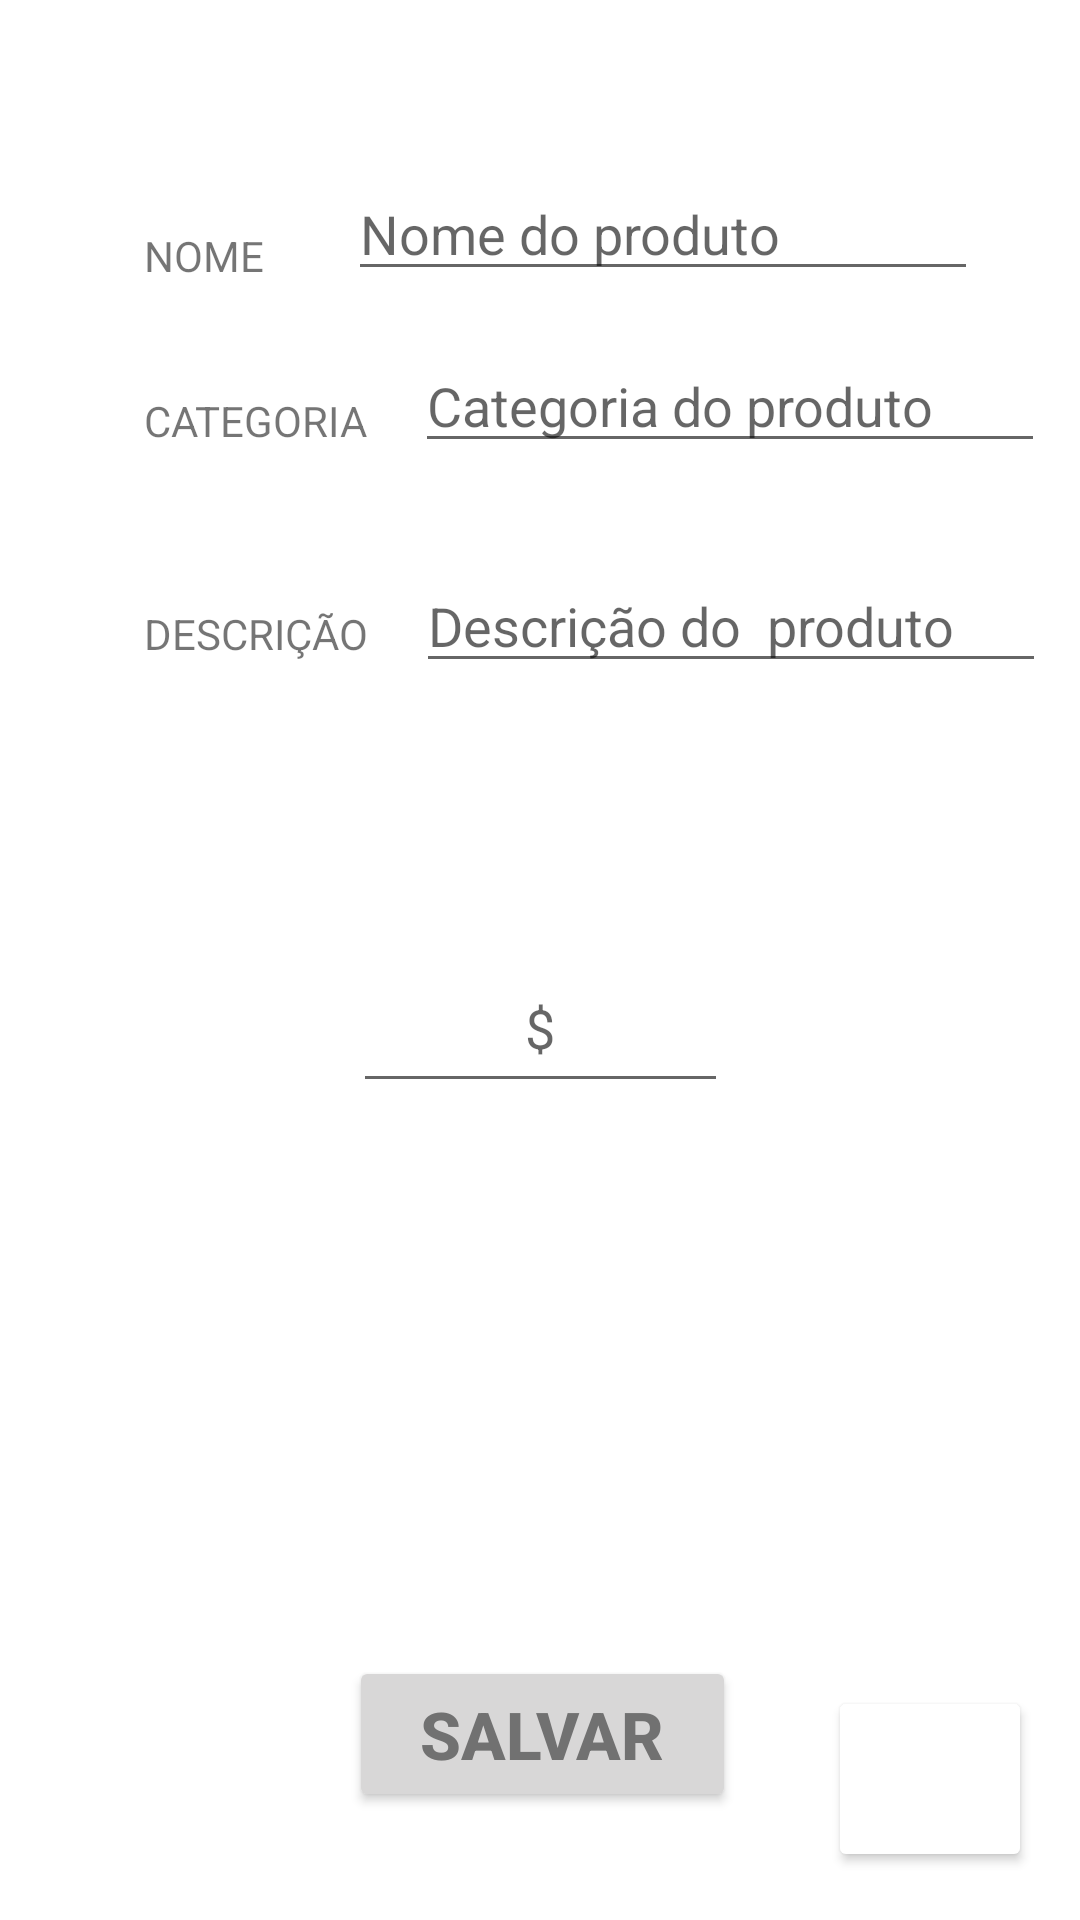

Layout XML and referenced resources for this Android screen:
<!-- AndroidManifest.xml: application theme Theme.TRABALHO -->
<!-- res/layout/activity_cadastrar_produto.xml -->
<?xml version="1.0" encoding="utf-8"?>
<androidx.constraintlayout.widget.ConstraintLayout xmlns:android="http://schemas.android.com/apk/res/android"
    xmlns:app="http://schemas.android.com/apk/res-auto"
    xmlns:tools="http://schemas.android.com/tools"
    android:layout_width="match_parent"
    android:layout_height="match_parent"
    tools:context=".CadastrarProduto">

    <TextView
        android:id="@+id/txtTitulo"
        android:layout_width="wrap_content"
        android:layout_height="wrap_content"
        android:layout_marginStart="176dp"
        android:layout_marginLeft="176dp"
        android:layout_marginTop="35dp"
        android:layout_marginEnd="177dp"
        android:layout_marginRight="177dp"
        android:layout_marginBottom="677dp"
        android:fontFamily="sans-serif-smallcaps"
        android:text="CADASTRO DE PRODUTO"
        android:textColor="#555"
        android:textSize="25sp"
        android:textStyle="bold"
        app:layout_constraintBottom_toBottomOf="parent"
        app:layout_constraintEnd_toEndOf="parent"
        app:layout_constraintStart_toStartOf="parent"
        app:layout_constraintTop_toTopOf="parent" />

    <EditText
        android:id="@+id/edtCategoria"
        android:layout_width="wrap_content"
        android:layout_height="wrap_content"
        android:layout_marginStart="16dp"
        android:layout_marginLeft="16dp"
        android:layout_marginTop="16dp"
        android:ems="10"
        android:hint="Categoria do produto"
        android:inputType="textPersonName"
        app:layout_constraintStart_toEndOf="@+id/textView3"
        app:layout_constraintTop_toBottomOf="@+id/edtNome" />

    <TextView
        android:id="@+id/textView5"
        android:layout_width="wrap_content"
        android:layout_height="wrap_content"
        android:layout_marginStart="184dp"
        android:layout_marginLeft="184dp"
        android:layout_marginTop="56dp"
        android:layout_marginEnd="183dp"
        android:layout_marginRight="183dp"
        android:text="PREÇO"
        app:layout_constraintEnd_toEndOf="parent"
        app:layout_constraintStart_toStartOf="parent"
        app:layout_constraintTop_toBottomOf="@+id/edtDescricao" />

    <EditText
        android:id="@+id/edtDescricao"
        android:layout_width="wrap_content"
        android:layout_height="wrap_content"
        android:layout_marginStart="16dp"
        android:layout_marginLeft="16dp"
        android:layout_marginTop="32dp"
        android:ems="10"
        android:gravity="start|top"
        android:hint="Descrição do  produto"
        android:inputType="textMultiLine"
        app:layout_constraintStart_toEndOf="@+id/textView4"
        app:layout_constraintTop_toBottomOf="@+id/edtCategoria" />

    <TextView
        android:id="@+id/textView2"
        android:layout_width="wrap_content"
        android:layout_height="wrap_content"
        android:layout_marginStart="48dp"
        android:layout_marginLeft="48dp"
        android:layout_marginTop="92dp"
        android:text="NOME"
        app:layout_constraintStart_toStartOf="parent"
        app:layout_constraintTop_toBottomOf="@+id/txtTitulo" />

    <EditText
        android:id="@+id/edtPreco"
        android:layout_width="125dp"
        android:layout_height="53dp"
        android:layout_marginStart="101dp"
        android:layout_marginLeft="101dp"
        android:layout_marginTop="12dp"
        android:layout_marginEnd="101dp"
        android:layout_marginRight="101dp"
        android:ems="10"
        android:gravity="center"
        android:hint="$"
        android:inputType="number"
        app:layout_constraintEnd_toEndOf="parent"
        app:layout_constraintStart_toStartOf="parent"
        app:layout_constraintTop_toBottomOf="@+id/textView5" />

    <EditText
        android:id="@+id/edtNome"
        android:layout_width="wrap_content"
        android:layout_height="wrap_content"
        android:layout_marginTop="72dp"
        android:ems="10"
        android:hint="Nome do produto"
        android:inputType="textPersonName"
        app:layout_constraintEnd_toEndOf="parent"
        app:layout_constraintHorizontal_bias="0.451"
        app:layout_constraintStart_toEndOf="@+id/textView2"
        app:layout_constraintTop_toBottomOf="@+id/txtTitulo" />

    <TextView
        android:id="@+id/textView3"
        android:layout_width="wrap_content"
        android:layout_height="wrap_content"
        android:layout_marginStart="48dp"
        android:layout_marginLeft="48dp"
        android:layout_marginTop="36dp"
        android:text="CATEGORIA"
        app:layout_constraintStart_toStartOf="parent"
        app:layout_constraintTop_toBottomOf="@+id/textView2" />

    <TextView
        android:id="@+id/textView4"
        android:layout_width="wrap_content"
        android:layout_height="wrap_content"
        android:layout_marginStart="48dp"
        android:layout_marginLeft="48dp"
        android:layout_marginTop="52dp"
        android:text="DESCRIÇÃO"
        app:layout_constraintStart_toStartOf="parent"
        app:layout_constraintTop_toBottomOf="@+id/textView3" />

    <Button
        android:id="@+id/btnSalvar"
        android:layout_width="129dp"
        android:layout_height="52dp"
        android:layout_marginStart="158dp"
        android:layout_marginLeft="158dp"
        android:layout_marginEnd="159dp"
        android:layout_marginRight="159dp"
        android:layout_marginBottom="36dp"
        android:text="Salvar"
        android:textColor="#717171"
        android:textSize="22sp"
        android:textStyle="bold"
        app:backgroundTint="#D8D7D7"
        app:layout_constraintBottom_toBottomOf="parent"
        app:layout_constraintEnd_toEndOf="parent"
        app:layout_constraintHorizontal_bias="0.485"
        app:layout_constraintStart_toStartOf="parent"
        app:layout_constraintTop_toBottomOf="@+id/edtPreco"
        app:layout_constraintVertical_bias="1.0" />

    <Button
        android:id="@+id/btnApagar"
        android:layout_width="68dp"
        android:layout_height="62dp"
        android:layout_marginEnd="16dp"
        android:layout_marginRight="16dp"
        android:layout_marginBottom="16dp"
        app:backgroundTint="#FFFFFF"
        app:icon="@android:drawable/ic_menu_delete"
        app:iconPadding="1dp"
        app:iconTint="#000000"
        app:layout_constraintBottom_toBottomOf="parent"
        app:layout_constraintEnd_toEndOf="parent"
        app:layout_constraintHorizontal_bias="1.0"
        app:layout_constraintStart_toEndOf="@+id/btnSalvar" />

</androidx.constraintlayout.widget.ConstraintLayout>
<!-- resources referenced by this layout -->
<resources>
  <style name="Theme.TRABALHO" parent="Theme.MaterialComponents.DayNight.DarkActionBar">
          
          <item name="colorPrimary">@color/purple_500</item>
          <item name="colorPrimaryVariant">@color/purple_700</item>
          <item name="colorOnPrimary">@color/white</item>
          
          <item name="colorSecondary">@color/teal_200</item>
          <item name="colorSecondaryVariant">@color/teal_700</item>
          <item name="colorOnSecondary">@color/black</item>
          
          <item name="android:statusBarColor" tools:targetApi="l">?attr/colorPrimaryVariant</item>
          
      </style>
  <!-- not gathered from this repository: default colours our renderer supplied (Android Studio template values) -->
  <color name="purple_500">#FF6200EE</color>
  <color name="purple_700">#FF3700B3</color>
  <color name="teal_200">#FF03DAC5</color>
  <color name="teal_700">#FF018786</color>
  <color name="black">#FF000000</color>
  <color name="white">#FFFFFFFF</color>
</resources>
